The GitHub repository LDT-von/ihc-virtual-stain contains a labelled image folder "初赛数据集包含训练集和测试集输入" with 3 categories: DAPI, HLA-DR, Vimentin. Examples follow, each with its label.

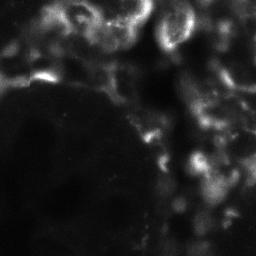
Label: Vimentin

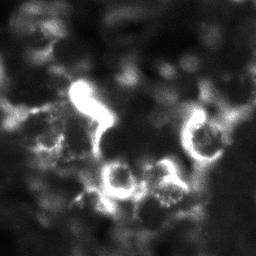
Label: HLA-DR

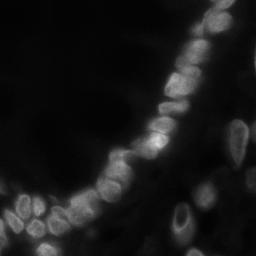
Label: DAPI

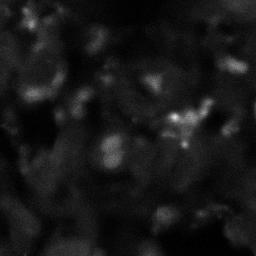
Label: HLA-DR

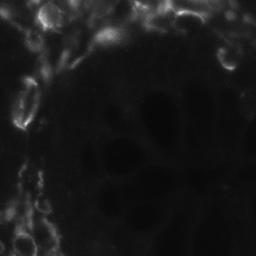
Label: Vimentin

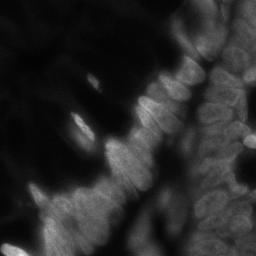
Label: DAPI
